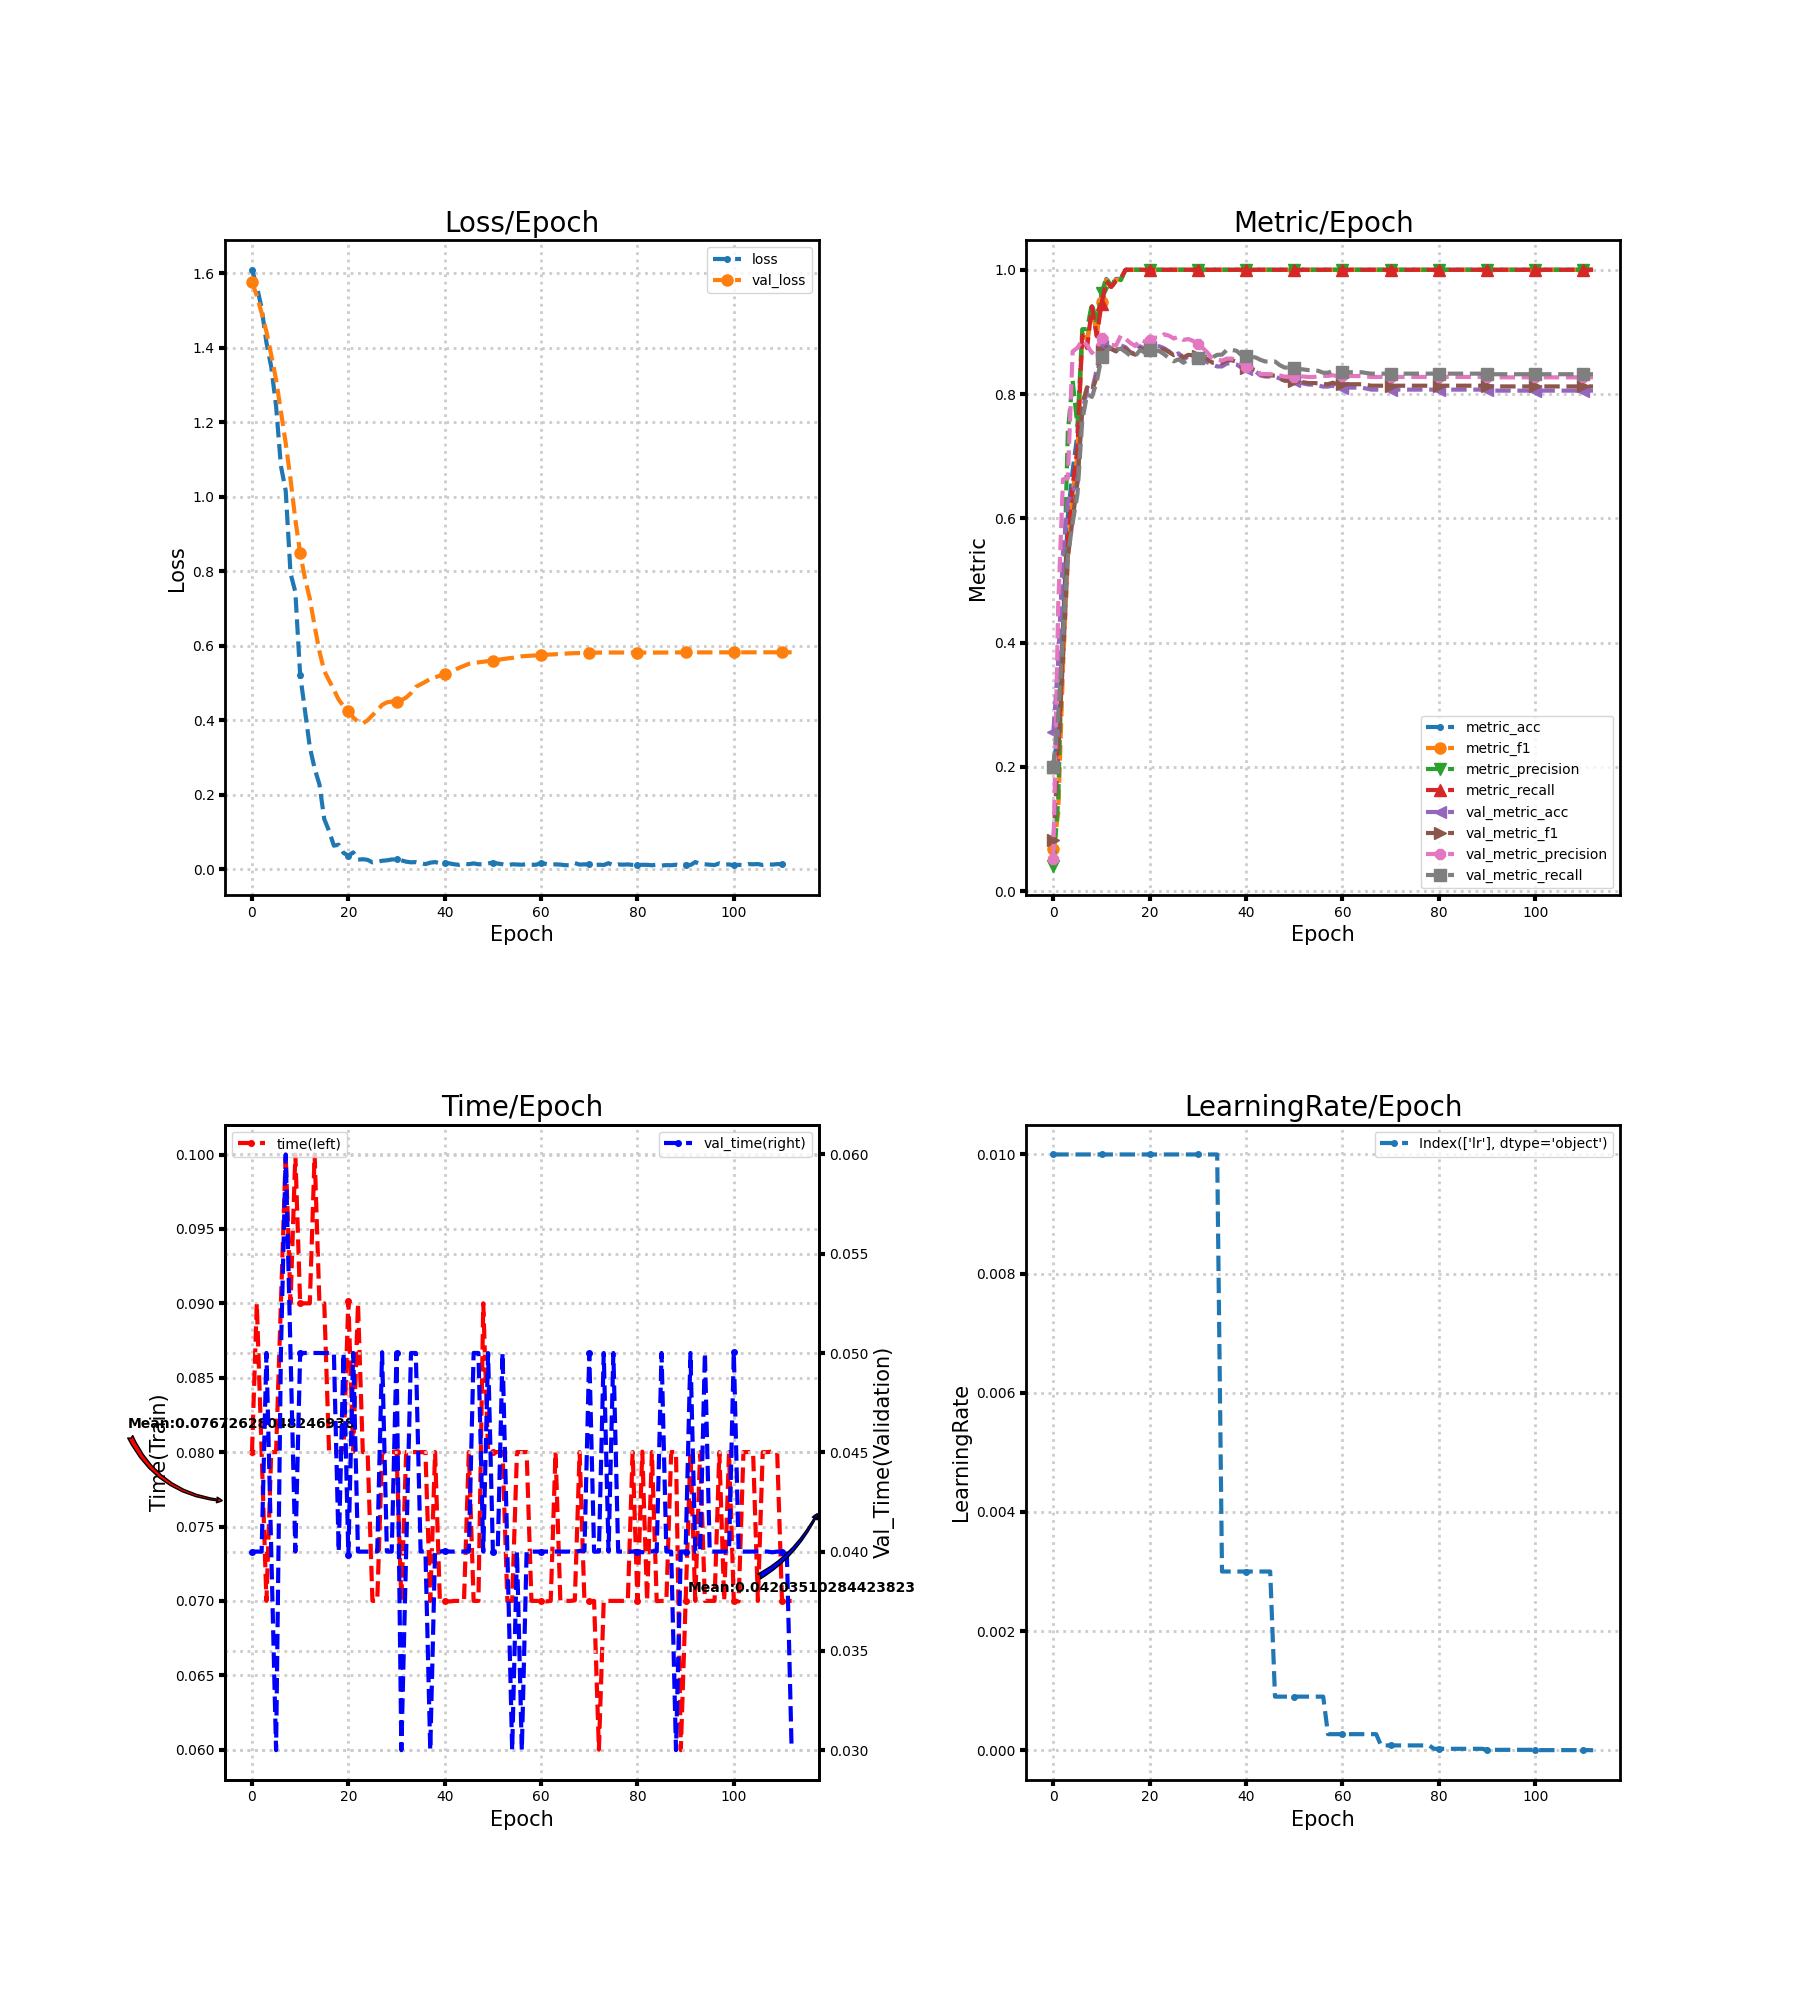

The data file committed next to this chart (first rows):
loss, metric_acc, metric_f1, metric_precision, metric_recall, time, lr, val_loss, val_metric_acc, val_metric_f1, val_metric_precision, val_metric_recall, val_time
1.61, 0.2059, 0.06829, 0.04118, 0.2, 0.08, 0.01, 1.578, 0.2561, 0.08155, 0.05122, 0.2, 0.04
1.566, 0.25, 0.125, 0.1443, 0.2286, 0.09, 0.01, 1.54, 0.3695, 0.2223, 0.4578, 0.282, 0.04
1.506, 0.4265, 0.3599, 0.4427, 0.4038, 0.08, 0.01, 1.494, 0.5446, 0.3746, 0.6627, 0.4098, 0.04
1.414, 0.6029, 0.535, 0.7389, 0.5753, 0.07, 0.01, 1.443, 0.6272, 0.5366, 0.6646, 0.541, 0.05
1.349, 0.6765, 0.6397, 0.8217, 0.6526, 0.08, 0.01, 1.381, 0.6434, 0.5986, 0.8685, 0.5926, 0.04
1.244, 0.7353, 0.7032, 0.7484, 0.7126, 0.08, 0.01, 1.315, 0.658, 0.6578, 0.8744, 0.6389, 0.03
1.083, 0.8971, 0.8979, 0.9044, 0.8941, 0.09, 0.01, 1.23, 0.7731, 0.7843, 0.8867, 0.7576, 0.05
1.016, 0.8824, 0.88, 0.9046, 0.874, 0.1, 0.01, 1.144, 0.8055, 0.8109, 0.8785, 0.7997, 0.06
0.7943, 0.9412, 0.9426, 0.9457, 0.9409, 0.09, 0.01, 1.047, 0.8055, 0.8039, 0.8661, 0.7954, 0.05
0.7446, 0.8971, 0.8974, 0.9139, 0.8932, 0.1, 0.01, 0.9387, 0.8395, 0.828, 0.8748, 0.8199, 0.04
0.5212, 0.9559, 0.9486, 0.9625, 0.9455, 0.09, 0.01, 0.8488, 0.8768, 0.8688, 0.8894, 0.8598, 0.05
0.426, 0.9853, 0.984, 0.9875, 0.9818, 0.09, 0.01, 0.781, 0.8784, 0.8751, 0.89, 0.8696, 0.05
0.3279, 0.9706, 0.9724, 0.9724, 0.9724, 0.09, 0.01, 0.7268, 0.8736, 0.8724, 0.8793, 0.8762, 0.05
0.2707, 0.9853, 0.984, 0.9875, 0.9818, 0.1, 0.01, 0.6529, 0.8687, 0.8689, 0.878, 0.8715, 0.05
0.2276, 0.9853, 0.9844, 0.9833, 0.9867, 0.09, 0.01, 0.5847, 0.8784, 0.8779, 0.8941, 0.873, 0.05
0.1348, 1.0, 1.0, 1.0, 1.0, 0.09, 0.01, 0.5325, 0.8752, 0.8731, 0.8888, 0.8677, 0.05
0.1028, 1.0, 1.0, 1.0, 1.0, 0.08, 0.01, 0.5068, 0.8671, 0.8663, 0.8822, 0.8616, 0.05
0.06334, 1.0, 1.0, 1.0, 1.0, 0.08, 0.01, 0.4821, 0.8655, 0.8634, 0.8773, 0.8611, 0.05
0.06604, 1.0, 1.0, 1.0, 1.0, 0.08, 0.01, 0.4551, 0.8768, 0.8739, 0.8876, 0.8711, 0.04
0.04379, 1.0, 1.0, 1.0, 1.0, 0.08, 0.01, 0.4381, 0.872, 0.8693, 0.8842, 0.8666, 0.05
0.03678, 1.0, 1.0, 1.0, 1.0, 0.09018, 0.01, 0.424, 0.8752, 0.8718, 0.8871, 0.8703, 0.03982
0.04531, 1.0, 1.0, 1.0, 1.0, 0.08, 0.01, 0.4079, 0.8768, 0.8742, 0.8907, 0.8709, 0.05
0.02575, 1.0, 1.0, 1.0, 1.0, 0.09, 0.01, 0.3961, 0.8768, 0.873, 0.8907, 0.869, 0.04
0.02694, 1.0, 1.0, 1.0, 1.0, 0.08, 0.01, 0.3917, 0.8736, 0.8719, 0.8962, 0.8641, 0.04
0.02532, 1.0, 1.0, 1.0, 1.0, 0.08, 0.01, 0.4002, 0.8687, 0.8675, 0.8939, 0.8575, 0.04
0.01846, 1.0, 1.0, 1.0, 1.0, 0.07, 0.01, 0.4136, 0.8622, 0.8626, 0.8894, 0.8527, 0.04
0.02027, 1.0, 1.0, 1.0, 1.0, 0.07, 0.01, 0.4261, 0.8655, 0.8654, 0.8924, 0.8559, 0.04
0.02286, 1.0, 1.0, 1.0, 1.0, 0.08, 0.01, 0.4413, 0.8558, 0.8589, 0.8871, 0.8503, 0.05004
0.02401, 1.0, 1.0, 1.0, 1.0, 0.07996, 0.01, 0.4481, 0.8606, 0.8631, 0.8885, 0.8564, 0.04
0.02621, 1.0, 1.0, 1.0, 1.0, 0.08, 0.01, 0.4502, 0.8606, 0.8622, 0.8856, 0.8564, 0.04
0.02694, 1.0, 1.0, 1.0, 1.0, 0.08001, 0.01, 0.4494, 0.8574, 0.8612, 0.8802, 0.8573, 0.05
0.02403, 1.0, 1.0, 1.0, 1.0, 0.07, 0.01, 0.4538, 0.8558, 0.8613, 0.8741, 0.8613, 0.03
0.02036, 1.0, 1.0, 1.0, 1.0, 0.08, 0.01, 0.4612, 0.8509, 0.8559, 0.8667, 0.8591, 0.04
0.01869, 1.0, 1.0, 1.0, 1.0, 0.08, 0.01, 0.473, 0.8476, 0.8505, 0.8566, 0.859, 0.05
0.01921, 1.0, 1.0, 1.0, 1.0, 0.08, 0.01, 0.4898, 0.8444, 0.8503, 0.8553, 0.8631, 0.05
0.01638, 1.0, 1.0, 1.0, 1.0, 0.08, 0.003, 0.4967, 0.8444, 0.8494, 0.8538, 0.8635, 0.04
0.01382, 1.0, 1.0, 1.0, 1.0, 0.08, 0.003, 0.5034, 0.8493, 0.8544, 0.857, 0.871, 0.04001
0.01774, 1.0, 1.0, 1.0, 1.0, 0.07, 0.003, 0.5113, 0.8493, 0.8544, 0.857, 0.871, 0.03
0.01936, 1.0, 1.0, 1.0, 1.0, 0.08, 0.003, 0.5154, 0.8476, 0.8522, 0.8547, 0.8697, 0.04004
0.01621, 1.0, 1.0, 1.0, 1.0, 0.06996, 0.003, 0.5198, 0.8428, 0.8457, 0.8491, 0.8629, 0.04
0.018, 1.0, 1.0, 1.0, 1.0, 0.07, 0.003, 0.5238, 0.8395, 0.8415, 0.8437, 0.8607, 0.04004
0.01568, 1.0, 1.0, 1.0, 1.0, 0.06996, 0.003, 0.5287, 0.8395, 0.8407, 0.8426, 0.8607, 0.04
0.01334, 1.0, 1.0, 1.0, 1.0, 0.07, 0.003, 0.5345, 0.8363, 0.8384, 0.841, 0.8588, 0.04
0.01196, 1.0, 1.0, 1.0, 1.0, 0.07, 0.003, 0.5408, 0.8298, 0.8313, 0.8319, 0.855, 0.04
0.01489, 1.0, 1.0, 1.0, 1.0, 0.07, 0.003, 0.5463, 0.8282, 0.8298, 0.8322, 0.8524, 0.04
0.01366, 1.0, 1.0, 1.0, 1.0, 0.08, 0.003, 0.5516, 0.8282, 0.8298, 0.8318, 0.8524, 0.04
0.01579, 1.0, 1.0, 1.0, 1.0, 0.07, 0.0009, 0.5537, 0.8282, 0.8298, 0.8322, 0.8524, 0.05
0.01348, 1.0, 1.0, 1.0, 1.0, 0.07, 0.0009, 0.5556, 0.825, 0.8252, 0.8299, 0.8465, 0.05
0.01337, 1.0, 1.0, 1.0, 1.0, 0.09, 0.0009, 0.5573, 0.8217, 0.8216, 0.8281, 0.8426, 0.04
0.0157, 1.0, 1.0, 1.0, 1.0, 0.08001, 0.0009, 0.5589, 0.8217, 0.8216, 0.8281, 0.8426, 0.05
0.018, 1.0, 1.0, 1.0, 1.0, 0.08, 0.0009, 0.5606, 0.8217, 0.8216, 0.8281, 0.8426, 0.04
0.0154, 1.0, 1.0, 1.0, 1.0, 0.08, 0.0009, 0.5624, 0.8185, 0.82, 0.8288, 0.8404, 0.04
0.01343, 1.0, 1.0, 1.0, 1.0, 0.08, 0.0009, 0.5643, 0.8169, 0.8188, 0.8281, 0.8395, 0.05
0.01043, 1.0, 1.0, 1.0, 1.0, 0.07, 0.0009, 0.5661, 0.8152, 0.8177, 0.8274, 0.8385, 0.04
0.01338, 1.0, 1.0, 1.0, 1.0, 0.07, 0.0009, 0.5676, 0.8152, 0.8177, 0.8274, 0.8385, 0.03
0.01284, 1.0, 1.0, 1.0, 1.0, 0.08, 0.0009, 0.5697, 0.8136, 0.8174, 0.8286, 0.8373, 0.04
0.0122, 1.0, 1.0, 1.0, 1.0, 0.08, 0.0009, 0.5719, 0.812, 0.8159, 0.8292, 0.8343, 0.03
0.01387, 1.0, 1.0, 1.0, 1.0, 0.08, 0.00027, 0.5726, 0.812, 0.8159, 0.8292, 0.8343, 0.04
0.01205, 1.0, 1.0, 1.0, 1.0, 0.07, 0.00027, 0.5736, 0.8136, 0.8183, 0.8302, 0.8373, 0.04
0.01231, 1.0, 1.0, 1.0, 1.0, 0.07, 0.00027, 0.5745, 0.8104, 0.8159, 0.8288, 0.8351, 0.04
... 53 more rows
